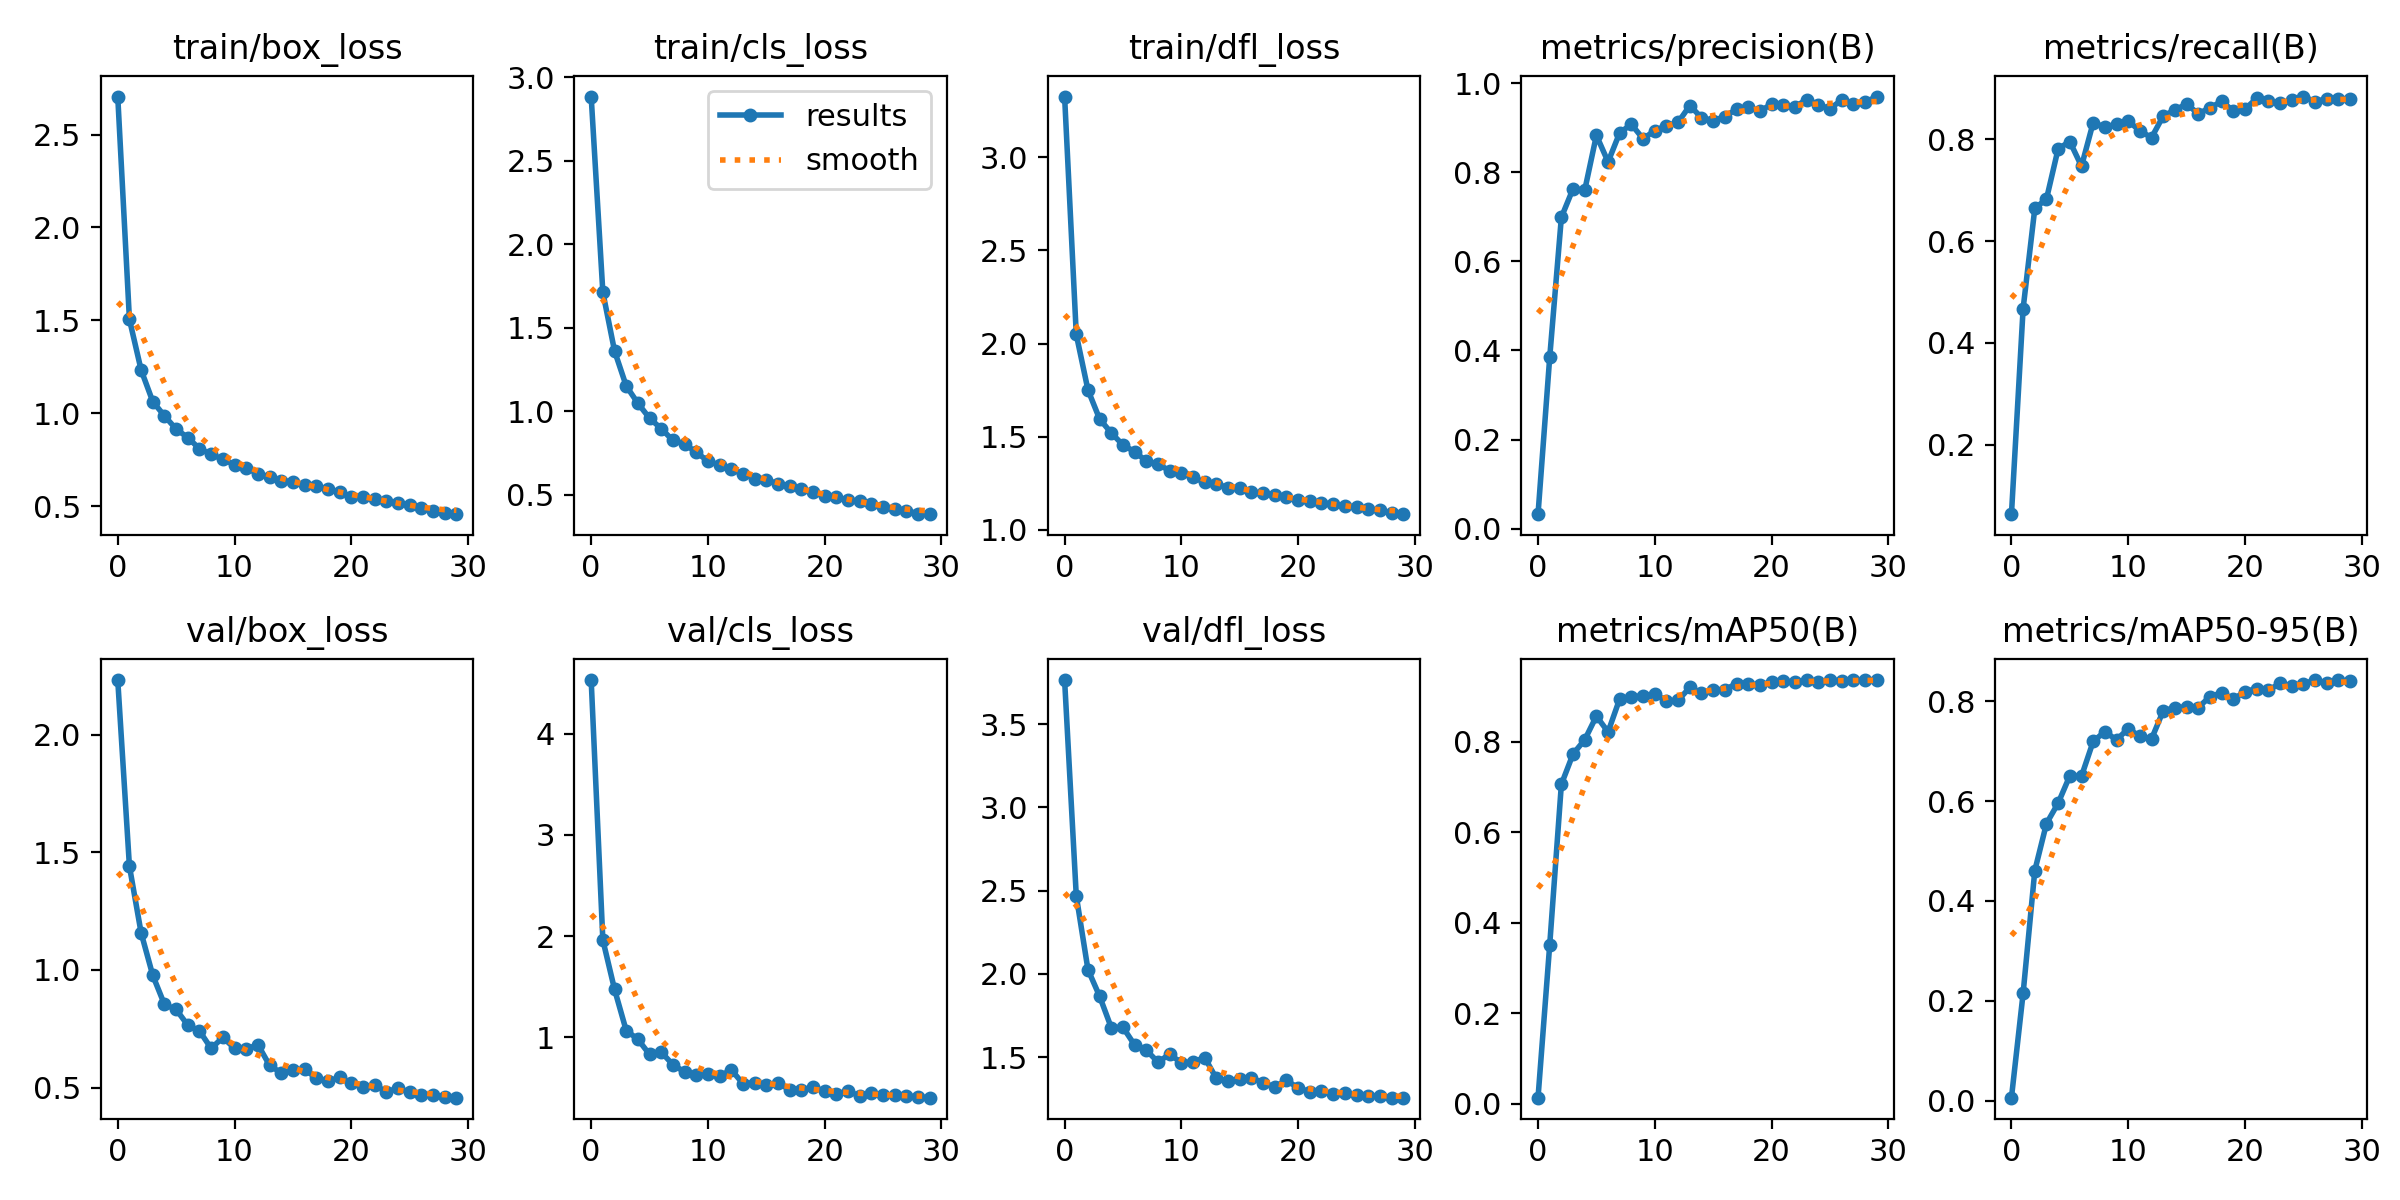

The file beside this chart, header and first rows:
epoch, train/box_loss, train/cls_loss, train/dfl_loss, metrics/precision(B), metrics/recall(B), metrics/mAP50(B), metrics/mAP50-95(B), val/box_loss, val/cls_loss, val/dfl_loss, lr/pg0, lr/pg1, lr/pg2
0, 2.705, 2.883, 3.325, 0.03241, 0.06311, 0.01332, 0.00594, 2.232, 4.532, 3.765, 0.0005531, 0.0005531, 0.0005531
1, 1.506, 1.712, 2.049, 0.3841, 0.4674, 0.3509, 0.2152, 1.441, 1.961, 2.469, 0.001072, 0.001072, 0.001072
2, 1.234, 1.361, 1.751, 0.6987, 0.664, 0.7063, 0.4608, 1.158, 1.474, 2.026, 0.001555, 0.001555, 0.001555
3, 1.063, 1.151, 1.595, 0.7629, 0.6828, 0.7733, 0.5551, 0.977, 1.066, 1.865, 0.001502, 0.001502, 0.001502
4, 0.9863, 1.047, 1.52, 0.7596, 0.7814, 0.8047, 0.596, 0.8535, 0.9796, 1.677, 0.001502, 0.001502, 0.001502
5, 0.9153, 0.9579, 1.455, 0.8827, 0.7956, 0.857, 0.6507, 0.8323, 0.8293, 1.679, 0.001447, 0.001447, 0.001447
6, 0.8694, 0.8952, 1.419, 0.8231, 0.7471, 0.822, 0.65, 0.7653, 0.8534, 1.573, 0.001392, 0.001392, 0.001392
7, 0.8093, 0.8251, 1.369, 0.8888, 0.8329, 0.8955, 0.7195, 0.7408, 0.7277, 1.542, 0.001337, 0.001337, 0.001337
8, 0.7803, 0.8035, 1.351, 0.9073, 0.8238, 0.8995, 0.7392, 0.6666, 0.6569, 1.47, 0.001282, 0.001282, 0.001282
9, 0.7523, 0.7538, 1.319, 0.8749, 0.8299, 0.902, 0.7225, 0.7133, 0.6277, 1.518, 0.001227, 0.001227, 0.001227
10, 0.7229, 0.7011, 1.304, 0.8935, 0.8365, 0.9064, 0.7452, 0.6674, 0.6407, 1.466, 0.001172, 0.001172, 0.001172
11, 0.7051, 0.6775, 1.282, 0.9041, 0.8162, 0.8903, 0.7297, 0.6632, 0.6147, 1.472, 0.001117, 0.001117, 0.001117
12, 0.6754, 0.6518, 1.255, 0.9119, 0.8035, 0.8922, 0.7247, 0.6829, 0.6773, 1.497, 0.001062, 0.001062, 0.001062
13, 0.6576, 0.6243, 1.247, 0.9496, 0.8459, 0.9204, 0.7809, 0.5948, 0.5405, 1.372, 0.001007, 0.001007, 0.001007
14, 0.6362, 0.5966, 1.226, 0.9224, 0.8574, 0.9077, 0.7873, 0.5623, 0.5509, 1.354, 0.0009519, 0.0009519, 0.0009519
15, 0.6326, 0.5872, 1.223, 0.9159, 0.8695, 0.9152, 0.7883, 0.5729, 0.5294, 1.369, 0.0008969, 0.0008969, 0.0008969
16, 0.6125, 0.5671, 1.204, 0.9247, 0.8502, 0.9158, 0.7874, 0.5774, 0.546, 1.376, 0.0008418, 0.0008418, 0.0008418
17, 0.6069, 0.5538, 1.196, 0.9414, 0.8619, 0.9287, 0.8093, 0.5406, 0.482, 1.345, 0.0007868, 0.0007868, 0.0007868
18, 0.5908, 0.534, 1.188, 0.946, 0.8746, 0.9272, 0.8169, 0.5275, 0.48, 1.321, 0.0007318, 0.0007318, 0.0007318
19, 0.5742, 0.5155, 1.175, 0.9365, 0.856, 0.9262, 0.804, 0.5435, 0.5055, 1.361, 0.0006768, 0.0006768, 0.0006768
20, 0.5522, 0.4898, 1.159, 0.9531, 0.8594, 0.9324, 0.8195, 0.5194, 0.4676, 1.315, 0.0006218, 0.0006218, 0.0006218
21, 0.55, 0.4846, 1.155, 0.9519, 0.8804, 0.935, 0.8253, 0.5008, 0.4402, 1.293, 0.0005668, 0.0005668, 0.0005668
22, 0.5397, 0.4669, 1.145, 0.9467, 0.8761, 0.9318, 0.8222, 0.5098, 0.4682, 1.298, 0.0005118, 0.0005118, 0.0005118
23, 0.53, 0.4607, 1.138, 0.9627, 0.8709, 0.9365, 0.8357, 0.483, 0.4176, 1.282, 0.0004568, 0.0004568, 0.0004568
24, 0.5185, 0.4468, 1.13, 0.9513, 0.8763, 0.9331, 0.8302, 0.4966, 0.448, 1.283, 0.0004017, 0.0004017, 0.0004017
25, 0.5051, 0.4293, 1.121, 0.9426, 0.8841, 0.9368, 0.8349, 0.4811, 0.4245, 1.275, 0.0003467, 0.0003467, 0.0003467
26, 0.4912, 0.4162, 1.111, 0.9618, 0.8739, 0.9354, 0.8425, 0.4699, 0.4264, 1.267, 0.0002917, 0.0002917, 0.0002917
27, 0.4764, 0.4055, 1.104, 0.9532, 0.88, 0.9365, 0.8372, 0.4707, 0.4196, 1.267, 0.0002367, 0.0002367, 0.0002367
28, 0.4642, 0.3859, 1.09, 0.9565, 0.8791, 0.9368, 0.842, 0.4604, 0.4084, 1.257, 0.0001817, 0.0001817, 0.0001817
29, 0.4573, 0.3835, 1.084, 0.9698, 0.8791, 0.9361, 0.8397, 0.4573, 0.402, 1.257, 0.0001267, 0.0001267, 0.0001267
